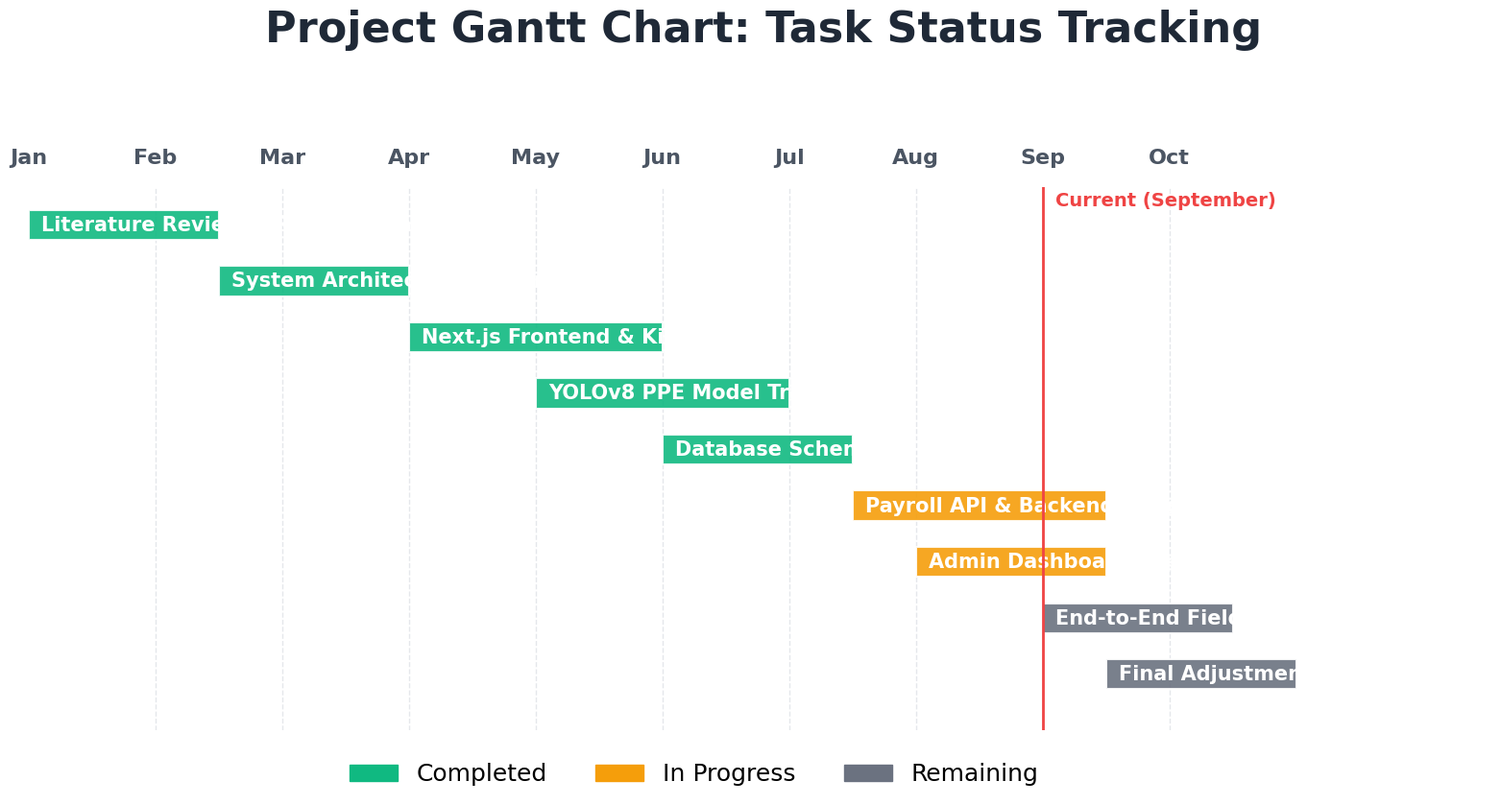

This figure's Python source:
import matplotlib.pyplot as plt
import matplotlib.patches as mpatches
import numpy as np

# Setup basic configuration for 16:9 PPT size
plt.rcParams['font.sans-serif'] = ['Segoe UI', 'Arial', 'sans-serif']
fig, ax = plt.subplots(figsize=(16, 9), facecolor='white')

# Define statuses and their colors
statuses = {
    'Completed': {'color': '#10b981'},     # Green
    'In Progress': {'color': '#f59e0b'},   # Yellow/Orange
    'Remaining': {'color': '#6b7280'}      # Gray
}

# Define tasks with their start month (1=Jan, 10=Oct) and duration
# We assume the project runs from Jan (1) to Oct (10)
tasks = [
    {'name': 'Literature Review & Requirements', 'status': 'Completed', 'start': 1, 'duration': 1.5},
    {'name': 'System Architecture Design', 'status': 'Completed', 'start': 2.5, 'duration': 1.5},
    {'name': 'Next.js Frontend & Kiosk UI', 'status': 'Completed', 'start': 4, 'duration': 2},
    {'name': 'YOLOv8 PPE Model Training', 'status': 'Completed', 'start': 5, 'duration': 2},
    {'name': 'Database Schema & Prisma Setup', 'status': 'Completed', 'start': 6, 'duration': 1.5},
    
    {'name': 'Payroll API & Backend Integration', 'status': 'In Progress', 'start': 7.5, 'duration': 2},
    {'name': 'Admin Dashboard Implementation', 'status': 'In Progress', 'start': 8, 'duration': 1.5},
    
    {'name': 'End-to-End Field Testing', 'status': 'Remaining', 'start': 9, 'duration': 1.5},
    {'name': 'Final Adjustments & Deployment', 'status': 'Remaining', 'start': 9.5, 'duration': 1.5},
]

# Plotting settings
y_ticks = []
y_labels = []
current_y = len(tasks) * 1.5

# Draw horizontal grid lines
for i in range(2, 11):
    ax.axvline(x=i, color='#e5e7eb', linestyle='--', zorder=0, linewidth=1)

# Plot tasks from top to bottom
for task in tasks:
    color = statuses[task['status']]['color']
    ax.barh(current_y, task['duration'], left=task['start'], color=color, height=0.8, 
            edgecolor='white', linewidth=1.5, zorder=3, alpha=0.9, capstyle='round')
    
    # Add text on the bar
    ax.text(task['start'] + 0.1, current_y, task['name'], va='center', ha='left', 
            color='white', fontsize=15, fontweight='bold', zorder=4)
            
    y_ticks.append(current_y)
    y_labels.append('')
    current_y -= 1.5

# formatting axes
ax.set_yticks(y_ticks)
ax.set_yticklabels(y_labels)
ax.set_ylim(0, len(tasks) * 1.5 + 1)

# Set x-axis for months (Jan to Oct)
months = ['Jan', 'Feb', 'Mar', 'Apr', 'May', 'Jun', 'Jul', 'Aug', 'Sep', 'Oct']
ax.set_xlim(1, 11.5)
ax.set_xticks(range(1, 11))
ax.set_xticklabels(months, fontsize=16, fontweight='bold', color='#4b5563')

ax.xaxis.tick_top()
ax.tick_params(axis='x', length=0, pad=15)
ax.tick_params(axis='y', length=0)

# Remove spines
for spine in ax.spines.values():
    spine.set_visible(False)

# Add Legend
legend_patches = [mpatches.Patch(color=info['color'], label=status) for status, info in statuses.items()]
ax.legend(handles=legend_patches, loc='upper center', bbox_to_anchor=(0.5, -0.02), 
          ncol=3, frameon=False, fontsize=18)

# Add Title
plt.suptitle('Project Gantt Chart: Task Status Tracking', 
             fontsize=32, fontweight='bold', color='#1f2937', y=0.98)

# Add a vertical line for "Current Date" (Assuming September)
ax.axvline(x=9, color='#ef4444', linestyle='-', zorder=5, linewidth=2)
ax.text(9.1, (len(tasks) * 1.5) + 0.5, 'Current (September)', color='#ef4444', fontsize=14, fontweight='bold', zorder=5)

# Save high-res image for PPT
plt.tight_layout(rect=[0, 0.05, 1, 0.9])
plt.savefig('gantt_chart_ppt_updated.png', dpi=300, bbox_inches='tight')
print("Updated Gantt chart saved as gantt_chart_ppt_updated.png")
